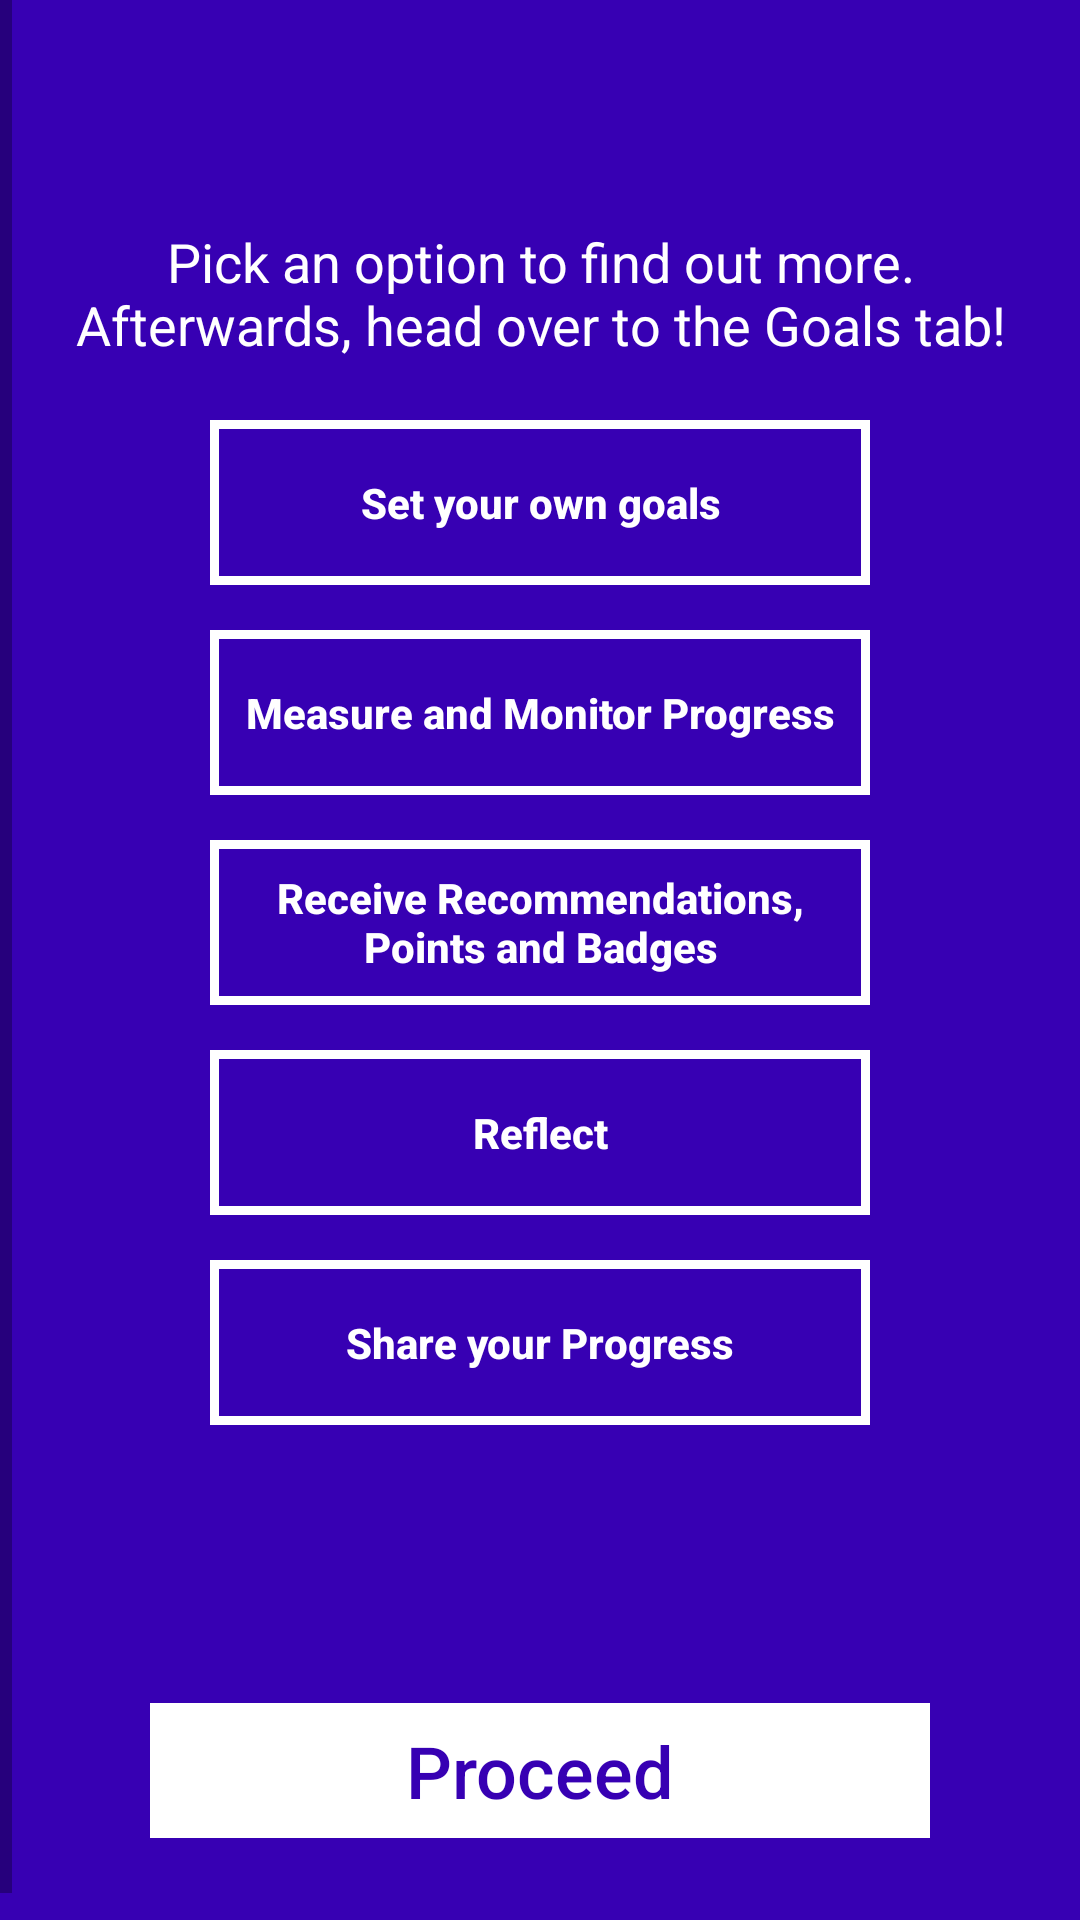

Write the Android layout XML for this screen, with the resource values it uses.
<!-- AndroidManifest.xml: application theme Theme.SSResilience -->
<!-- res/layout/activity_home_page.xml -->
<?xml version="1.0" encoding="utf-8"?>
<androidx.drawerlayout.widget.DrawerLayout xmlns:android="http://schemas.android.com/apk/res/android"
    xmlns:app="http://schemas.android.com/apk/res-auto"
    xmlns:tools="http://schemas.android.com/tools"
    android:id="@+id/my_drawer_layout"
    android:layout_width="match_parent"
    android:layout_height="match_parent"
    android:layout_gravity="end"
    android:background="@color/app_purple"
    android:backgroundTint="@color/app_purple"
    android:backgroundTintMode="screen"
    android:fitsSystemWindows="true"
    android:foregroundTint="@color/app_purple"
    android:gravity="center"
    android:layoutDirection="rtl"
    android:textAlignment="center"
    tools:context=".HomePageActivity"
    tools:openDrawer="end">


    <androidx.constraintlayout.widget.ConstraintLayout
        android:layout_width="match_parent"
        android:layout_height="match_parent">

        <ScrollView
            android:id="@+id/scrollView2"
            android:layout_width="match_parent"
            android:layout_height="match_parent"
            android:background="@color/app_purple">

            <FrameLayout
                android:id="@+id/container"
                android:layout_width="match_parent"
                android:layout_height="match_parent"
                android:background="@color/app_purple">

                <TextView
                    android:id="@+id/welcome_user"
                    android:layout_width="match_parent"
                    android:layout_height="wrap_content"
                    android:layout_marginTop="30dp"
                    android:gravity="center_horizontal"
                    android:text=""
                    android:textAlignment="center"
                    android:textColor="#FFFFFF"
                    android:textSize="24sp" />

                <TextView
                    android:id="@+id/home_info"
                    android:layout_width="match_parent"
                    android:layout_height="wrap_content"
                    android:layout_marginLeft="20dp"
                    android:layout_marginTop="75dp"
                    android:layout_marginRight="20dp"
                    android:gravity="center|center_horizontal"
                    android:text="Pick an option to find out more. Afterwards, head over to the Goals tab!"
                    android:textAlignment="center"
                    android:textColor="#FFFFFF"
                    android:textSize="18sp" />

                <Button
                    android:id="@+id/info_goals"
                    style="@android:style/Widget.DeviceDefault.Button"
                    android:layout_width="match_parent"
                    android:layout_height="55dp"
                    android:layout_marginLeft="70dp"
                    android:layout_marginTop="140dp"
                    android:layout_marginRight="70dp"
                    android:background="@drawable/button_border"
                    android:text="Set your own goals"
                    android:textAlignment="center"
                    android:textAllCaps="false"
                    android:textColor="@color/white"
                    android:textSize="14sp"
                    android:textStyle="bold"
                    app:backgroundTint="@null"
                    app:cornerRadius="8dp"
                    app:strokeColor="#FFFFFF" />

                <Button
                    android:id="@+id/info_measure_monitor"
                    style="@android:style/Widget.DeviceDefault.Button"
                    android:layout_width="match_parent"
                    android:layout_height="55dp"
                    android:layout_marginLeft="70dp"
                    android:layout_marginTop="210dp"
                    android:layout_marginRight="70dp"
                    android:background="@drawable/button_border"
                    android:text="Measure and Monitor Progress"
                    android:textAlignment="center"
                    android:textAllCaps="false"
                    android:textColor="@color/white"
                    android:textSize="14sp"
                    android:textStyle="bold"
                    app:backgroundTint="@null"
                    app:cornerRadius="8dp"
                    app:strokeColor="#FFFFFF" />


                <Button
                    android:id="@+id/info_progress_rewards"
                    style="@android:style/Widget.DeviceDefault.Button"
                    android:layout_width="match_parent"
                    android:layout_height="55dp"
                    android:layout_marginLeft="70dp"
                    android:layout_marginTop="280dp"
                    android:layout_marginRight="70dp"
                    android:background="@drawable/button_border"
                    android:paddingLeft="5dp"
                    android:paddingTop="5dp"
                    android:paddingRight="5dp"
                    android:paddingBottom="5dp"
                    android:text="Receive Recommendations, Points and Badges"
                    android:textAlignment="center"
                    android:textAllCaps="false"
                    android:textColor="@color/white"
                    android:textSize="14sp"
                    android:textStyle="bold"
                    app:backgroundTint="@null"
                    app:cornerRadius="8dp"
                    app:strokeColor="#FFFFFF" />

                <Button
                    android:id="@+id/info_reflect"
                    style="@android:style/Widget.DeviceDefault.Button"
                    android:layout_width="match_parent"
                    android:layout_height="55dp"
                    android:layout_marginLeft="70dp"
                    android:layout_marginTop="350dp"
                    android:layout_marginRight="70dp"
                    android:background="@drawable/button_border"
                    android:text="Reflect"
                    android:textAlignment="center"
                    android:textAllCaps="false"
                    android:textColor="@color/white"
                    android:textSize="14sp"
                    android:textStyle="bold"
                    app:backgroundTint="@null"
                    app:cornerRadius="8dp"
                    app:strokeColor="#FFFFFF" />

                <Button
                    android:id="@+id/info_share"
                    style="@android:style/Widget.DeviceDefault.Button"
                    android:layout_width="match_parent"
                    android:layout_height="55dp"
                    android:layout_marginLeft="70dp"
                    android:layout_marginTop="420dp"
                    android:layout_marginRight="70dp"
                    android:background="@drawable/button_border"
                    android:text="Share your Progress"
                    android:textAlignment="center"
                    android:textAllCaps="false"
                    android:textColor="@color/white"
                    android:textSize="14sp"
                    android:textStyle="bold"
                    app:backgroundTint="@null"
                    app:cornerRadius="8dp"
                    app:strokeColor="#FFFFFF" />

                <TextView
                    android:id="@+id/info_placeholder"
                    android:layout_width="266dp"
                    android:layout_height="149dp"
                    android:layout_marginLeft="60dp"
                    android:layout_marginTop="500dp"
                    android:layout_marginRight="60dp"
                    android:textAlignment="center"
                    android:textColor="@color/white"
                    android:textSize="19sp" />

            </FrameLayout>
        </ScrollView>

        <Button
            android:id="@+id/button_proceed"
            android:layout_width="260dp"
            android:layout_height="45dp"
            android:layout_marginBottom="100dp"
            android:background="@drawable/button_border"
            android:text="Proceed"
            android:textAlignment="center"
            android:textAllCaps="false"
            android:textColor="@color/app_purple"
            android:textSize="24sp"
            android:textStyle="normal"
            app:backgroundTint="@color/white"
            app:cornerRadius="8dp"
            app:layout_constraintBottom_toBottomOf="parent"
            app:layout_constraintEnd_toEndOf="parent"
            app:layout_constraintStart_toStartOf="parent"
            app:layout_constraintTop_toBottomOf="@+id/scrollView2"
            app:strokeColor="@color/app_purple" />

    </androidx.constraintlayout.widget.ConstraintLayout>

    <com.google.android.material.navigation.NavigationView
        android:layout_width="wrap_content"
        android:layout_height="match_parent"
        android:layout_gravity="start"
        android:background="@color/app_purple"
        android:backgroundTint="@color/app_purple"
        android:textAlignment="center"
        android:textSize="32dp"
        app:itemBackground="@color/app_purple"
        app:itemTextColor="@drawable/selector_drawer_item"
        app:menu="@menu/navigation_menu"
        app:theme="@style/NavigationViewStyle"
        tools:ignore="MissingConstraints,RtlCompat" />
</androidx.drawerlayout.widget.DrawerLayout>
<!-- resources referenced by this layout -->
<resources>
  <color name="app_purple">#3700b3</color>
  <color name="white">#FFFFFFFF</color>
  <!-- drawable button_border (drawable) -->
  <?xml version="1.0" encoding="utf-8"?>
  <shape xmlns:android="http://schemas.android.com/apk/res/android"
      android:shape="rectangle" >
  
      <stroke
          android:width="3dp"
          android:color="@color/white" />
  
  </shape>
  <style name="NavigationViewStyle">
          <item name="android:textSize">24sp</item>
          <item name="android:listPreferredItemHeightSmall">50dp</item>
          <item name="android:layout_width">match_parent</item>
          <item name="android:layout_gravity">center_horizontal|center</item>
      </style>
  <style name="Theme.SSResilience" parent="Theme.MaterialComponents.DayNight.DarkActionBar">
          
          <item name="colorPrimary">@color/purple_500</item>
          <item name="colorPrimaryVariant">@color/purple_700</item>
          <item name="colorOnPrimary">@color/white</item>
          
          <item name="colorSecondary">@color/teal_200</item>
          <item name="colorSecondaryVariant">@color/teal_700</item>
          <item name="android:forceDarkAllowed">false</item>
          <item name="colorOnSecondary">@color/white</item>
          
          <item name="android:statusBarColor" tools:targetApi="l">?attr/colorPrimaryVariant</item>
          
      </style>
  <color name="purple_500">#FF6200EE</color>
  <color name="purple_700">#FF3700B3</color>
  <color name="teal_200">#FF03DAC5</color>
  <color name="teal_700">#FF018786</color>
</resources>
